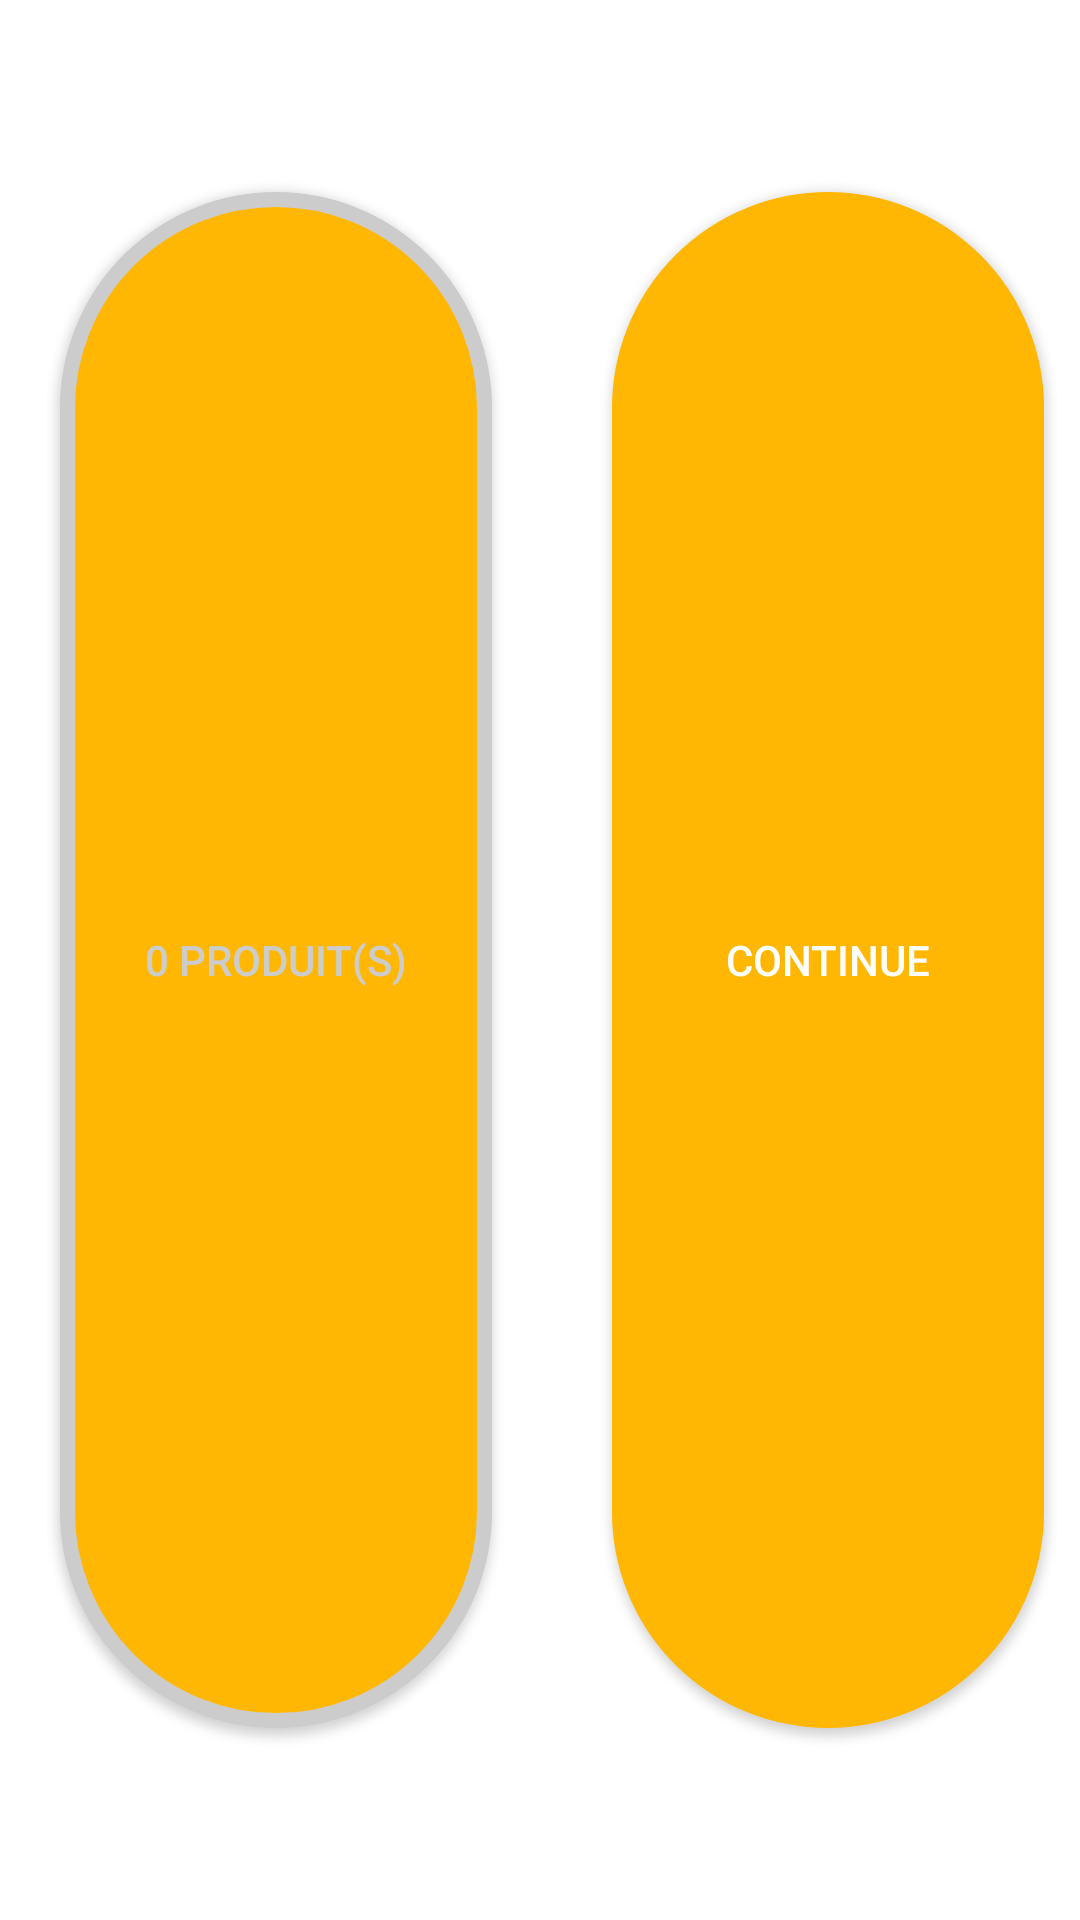

Reconstruct the res/layout file that produces this screen, plus the resources it refers to.
<!-- AndroidManifest.xml: application theme Theme.Packcartemvvm -->
<!-- res/layout/custom_layout_button_bar.xml -->
<?xml version="1.0" encoding="utf-8"?>
 <FrameLayout
    xmlns:android="http://schemas.android.com/apk/res/android"

    xmlns:app="http://schemas.android.com/apk/res-auto"
    xmlns:tools="http://schemas.android.com/tools"
    android:id="@+id/custom_layout_button_bar"
    android:layout_width="match_parent"

    android:layout_height="73dp">

        <androidx.constraintlayout.widget.ConstraintLayout
            android:layout_width="match_parent"
            android:layout_height="match_parent">

            <Button
                android:id="@+id/continue_button"
                android:background="@drawable/bg_button_yellowish"
                android:insetLeft="6dp"
                android:layout_height = "0dp"
                android:layout_width="0dp"
                android:text="Continue"
                android:textColor="#FFFFFF"
                app:backgroundTint="@color/yellowish"
                app:icon="@drawable/vector"
                app:layout_constraintLeft_toRightOf="@id/addCart"
                app:layout_constraintTop_toTopOf="parent"
                app:layout_constraintBottom_toBottomOf="parent"
                android:layout_marginLeft="40dp"
                app:iconGravity="textEnd"
                app:iconTint="@color/white"
                app:layout_constraintHeight_percent="0.8"
                app:layout_constraintWidth_percent="0.4"
                tools:layout_editor_absoluteX="30dp" />

            <Button
                android:id="@+id/addCart"
                android:layout_width="0dp"
                android:layout_height="0dp"
                android:background="@drawable/bg_button_grey"
                android:text="0 produit(s)"
                android:textColor="#CCCCCC"
                app:icon="@drawable/vector_1_"
                app:iconTint="@color/yellowish_second"
                app:layout_constraintHeight_percent="0.8"
                app:layout_constraintWidth_percent="0.4"
                app:layout_constraintTop_toTopOf="parent"
                app:layout_constraintBottom_toBottomOf="parent"
                app:layout_constraintStart_toStartOf="parent"
                android:layout_marginLeft = "20dp"
                app:strokeColor="#CCCCCC"
                app:strokeWidth="100dp"
                tools:layout_editor_absoluteX="15dp" />
        </androidx.constraintlayout.widget.ConstraintLayout>

    </FrameLayout>
<!-- resources referenced by this layout -->
<resources>
  <color name="white">#FFFFFFFF</color>
  <color name="yellowish">#FFB703</color>
  <color name="yellowish_second">#F8BD7F</color>
  <!-- drawable bg_button_grey (drawable) -->
  <?xml version="1.0" encoding="utf-8"?>
  <shape xmlns:android="http://schemas.android.com/apk/res/android"
      android:shape="rectangle">
      <gradient android:startColor="@color/yellowish"
      android:endColor="@color/yellowish"
      android:angle="270" />
          <corners android:radius="275dp" />
      <stroke android:width="5dp" android:color="#CCCCCC" />
  </shape>
  <!-- drawable bg_button_yellowish (drawable) -->
  <?xml version="1.0" encoding="utf-8"?>
      <shape xmlns:android="http://schemas.android.com/apk/res/android"
          android:shape="rectangle">
  
          <gradient android:startColor="@color/yellowish"
              android:endColor="@color/yellowish"
              android:angle="270" />
          <corners android:radius="275dp" />
          <stroke android:width="5px" android:color="@color/yellowish" />
      </shape>
  <!-- drawable vector_1_: png bitmap (drawable, 396 bytes) -->
  <style name="Theme.Packcartemvvm" parent="Theme.MaterialComponents.DayNight.DarkActionBar">
          
  
          <item name="contentInsetStart">0dp</item>
          <item name="contentInsetEnd">0dp</item>
  
          <item name="colorPrimary">@color/white</item>
          <item name="colorPrimaryVariant">@color/white_variant</item>
          <item name="colorOnPrimary">@color/black</item>
          
          <item name="colorSecondary">@color/yellowish</item>
          <item name="colorSecondaryVariant">@color/yellowish</item>
          <item name="colorOnSecondary">@color/black</item>
          
          <item name="android:statusBarColor" tools:targetApi="l">?attr/colorPrimaryVariant</item>
          
      </style>
  <color name="white_variant">#1AE5E5E5</color>
  <color name="black">#FF000000</color>
</resources>
